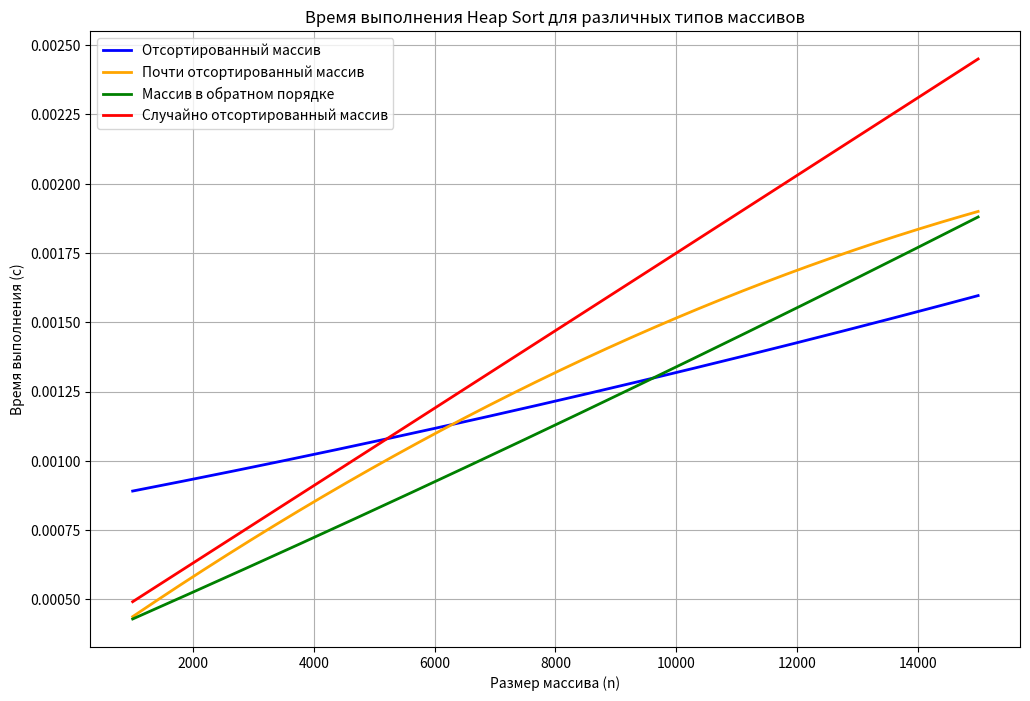

Source code (Python):
import numpy as np
import matplotlib.pyplot as plt
from numpy.polynomial import Polynomial

# Данные размеров массивов и время выполнения для различных типов массивов (в секундах)
sizes = np.array([1000, 2000, 3000, 4000, 5000, 6000, 7000, 8000, 9000, 10000, 11000, 12000, 13000, 14000, 15000])
sorted_times = np.array([0.001519, 0.000439, 0.000698, 0.000885, 0.001219,
                         0.000943, 0.001071, 0.001421, 0.001628, 0.001273,
                         0.001563, 0.001267, 0.001366, 0.001480, 0.001625])
nearly_sorted_times = np.array([0.000390, 0.000458, 0.000855, 0.001189, 0.000809,
                                0.000781, 0.001150, 0.001570, 0.001710, 0.001407,
                                0.001561, 0.001444, 0.001587, 0.002139, 0.001877])
reverse_sorted_times = np.array([0.000367, 0.000436, 0.000715, 0.001039, 0.000583,
                                 0.000683, 0.001261, 0.001295, 0.001243, 0.001291,
                                 0.001261, 0.001754, 0.001450, 0.001560, 0.002153])
random_sorted_times = np.array([0.000405, 0.000505, 0.000970, 0.001105, 0.000752,
                                0.001191, 0.001696, 0.001337, 0.001755, 0.001624,
                                0.001746, 0.002009, 0.002066, 0.002227, 0.002667])

# Настройка графика
plt.figure(figsize=(12, 8))

# Регрессия для отсортированного массива
p_sorted = Polynomial.fit(sizes, sorted_times, deg=2)
sizes_smooth = np.linspace(sizes.min(), sizes.max(), 500)
sorted_times_smooth = p_sorted(sizes_smooth)
plt.plot(sizes_smooth, sorted_times_smooth, color='blue', label='Отсортированный массив', linewidth=2)

# Регрессия для почти отсортированного массива
p_nearly_sorted = Polynomial.fit(sizes, nearly_sorted_times, deg=2)
nearly_sorted_times_smooth = p_nearly_sorted(sizes_smooth)
plt.plot(sizes_smooth, nearly_sorted_times_smooth, color='orange', label='Почти отсортированный массив', linewidth=2)

# Регрессия для массива в обратном порядке
p_reverse_sorted = Polynomial.fit(sizes, reverse_sorted_times, deg=2)
reverse_sorted_times_smooth = p_reverse_sorted(sizes_smooth)
plt.plot(sizes_smooth, reverse_sorted_times_smooth, color='green', label='Массив в обратном порядке', linewidth=2)

# Регрессия для случайного массива
p_random_sorted = Polynomial.fit(sizes, random_sorted_times, deg=2)
random_sorted_times_smooth = p_random_sorted(sizes_smooth)
plt.plot(sizes_smooth, random_sorted_times_smooth, color='red', label='Случайно отсортированный массив', linewidth=2)

# Настройки графика
plt.title('Время выполнения Heap Sort для различных типов массивов')
plt.xlabel('Размер массива (n)')
plt.ylabel('Время выполнения (с)')
plt.grid(True)
plt.legend()
plt.show()
